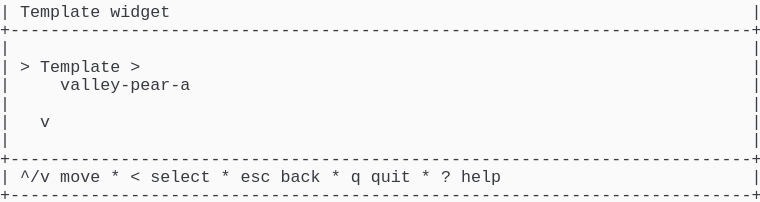
t = 0.00 s
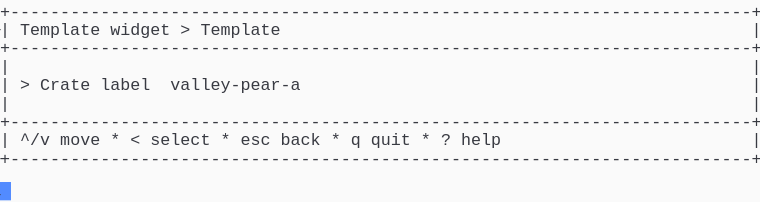
t = 1.58 s
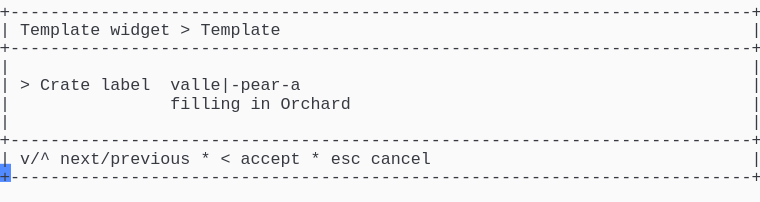
t = 3.41 s
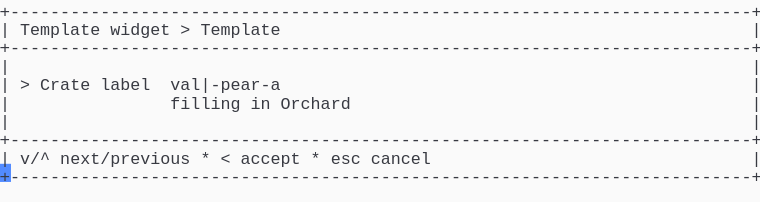
t = 5.04 s
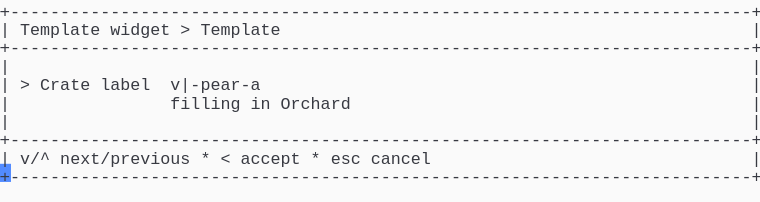
t = 6.65 s
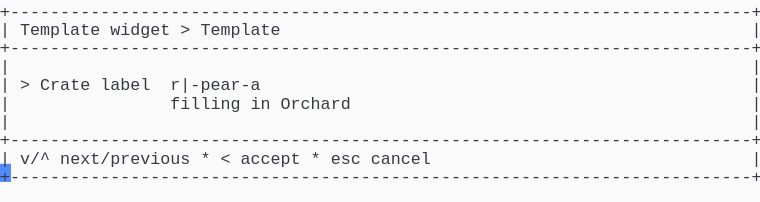
t = 8.28 s

The animated SVG that drew these frames (rendered in a browser with its animation timeline set to each time). Animation: 1 CSS @keyframes rule; frames cover the first 8.28 s, repeats indefinitely.

<svg xmlns="http://www.w3.org/2000/svg" xmlns:xlink="http://www.w3.org/1999/xlink" width="760" height="202.06999999999996"><rect width="760" height="202.06999999999996" rx="0" ry="0" class="a"></rect><svg height="202.06999999999996" viewBox="0 0 76 20.206999999999997" width="760" xmlns="http://www.w3.org/2000/svg" xmlns:xlink="http://www.w3.org/1999/xlink"><style>.a{fill:rgb(250,250,250)}.b{font-family:Consolas,"Courier New",Courier,"Liberation Mono",monospace}.c{fill:rgb(56,58,66);white-space:pre}.d{fill:transparent}.e{fill:rgb(82,139,255)}.g{animation-duration:17.125s;animation-iteration-count:infinite;animation-name:f;animation-timing-function:steps(1,end)}@keyframes f{0%{transform:translateX(-0px)}0%{transform:translateX(-76px)}8%{transform:translateX(-152px)}12.8%{transform:translateX(-228px)}17.5%{transform:translateX(-304px)}22.3%{transform:translateX(-380px)}27%{transform:translateX(-456px)}31.8%{transform:translateX(-532px)}36.5%{transform:translateX(-608px)}41.2%{transform:translateX(-684px)}46%{transform:translateX(-760px)}50.7%{transform:translateX(-836px)}55.5%{transform:translateX(-912px)}60.2%{transform:translateX(-988px)}65%{transform:translateX(-1064px)}69.7%{transform:translateX(-1140px)}74.5%{transform:translateX(-1216px)}79.2%{transform:translateX(-1292px)}83.9%{transform:translateX(-1368px)}100%{transform:translateX(-1444px)}}</style><g font-family="Consolas, &quot;Courier New&quot;, Courier, &quot;Liberation Mono&quot;, monospace" font-size="1.67" class="b"><defs><symbol id="1"><text x="0" y="1.67" class="c" textLength="76.152" lengthAdjust="spacingAndGlyphs">+--------------------------------------------------------------------------+</text></symbol><symbol id="2"><text x="0" y="1.67" class="c" textLength="1.002" lengthAdjust="spacingAndGlyphs">|</text><text x="75.14999999999999" y="1.67" class="c" textLength="1.002" lengthAdjust="spacingAndGlyphs">|</text></symbol><symbol id="3"><text x="0" y="1.67" class="c" textLength="1.002" lengthAdjust="spacingAndGlyphs">|</text><text x="2.004" y="1.67" class="c" textLength="3.006" lengthAdjust="spacingAndGlyphs">^/v</text><text x="6.012" y="1.67" class="c" textLength="4.008" lengthAdjust="spacingAndGlyphs">move</text><text x="11.021999999999998" y="1.67" class="c" textLength="1.002" lengthAdjust="spacingAndGlyphs">*</text><text x="13.026" y="1.67" class="c" textLength="1.002" lengthAdjust="spacingAndGlyphs">&lt;</text><text x="15.029999999999998" y="1.67" class="c" textLength="6.012" lengthAdjust="spacingAndGlyphs">select</text><text x="22.043999999999997" y="1.67" class="c" textLength="1.002" lengthAdjust="spacingAndGlyphs">*</text><text x="24.048" y="1.67" class="c" textLength="3.006" lengthAdjust="spacingAndGlyphs">esc</text><text x="28.055999999999997" y="1.67" class="c" textLength="4.008" lengthAdjust="spacingAndGlyphs">back</text><text x="33.065999999999995" y="1.67" class="c" textLength="1.002" lengthAdjust="spacingAndGlyphs">*</text><text x="35.06999999999999" y="1.67" class="c" textLength="1.002" lengthAdjust="spacingAndGlyphs">q</text><text x="37.074" y="1.67" class="c" textLength="4.008" lengthAdjust="spacingAndGlyphs">quit</text><text x="42.083999999999996" y="1.67" class="c" textLength="1.002" lengthAdjust="spacingAndGlyphs">*</text><text x="44.087999999999994" y="1.67" class="c" textLength="1.002" lengthAdjust="spacingAndGlyphs">?</text><text x="46.09199999999999" y="1.67" class="c" textLength="4.008" lengthAdjust="spacingAndGlyphs">help</text><text x="75.14999999999999" y="1.67" class="c" textLength="1.002" lengthAdjust="spacingAndGlyphs">|</text></symbol><symbol id="4"><text x="0" y="1.67" class="c" textLength="1.002" lengthAdjust="spacingAndGlyphs">|</text><text x="2.004" y="1.67" class="c" textLength="8.016" lengthAdjust="spacingAndGlyphs">Template</text><text x="11.021999999999998" y="1.67" class="c" textLength="6.012" lengthAdjust="spacingAndGlyphs">widget</text><text x="18.035999999999998" y="1.67" class="c" textLength="1.002" lengthAdjust="spacingAndGlyphs">&gt;</text><text x="20.04" y="1.67" class="c" textLength="8.016" lengthAdjust="spacingAndGlyphs">Template</text><text x="75.14999999999999" y="1.67" class="c" textLength="1.002" lengthAdjust="spacingAndGlyphs">|</text></symbol><symbol id="5"><text x="0" y="1.67" class="c" textLength="1.002" lengthAdjust="spacingAndGlyphs">|</text><text x="17.034" y="1.67" class="c" textLength="7.014" lengthAdjust="spacingAndGlyphs">filling</text><text x="25.05" y="1.67" class="c" textLength="2.004" lengthAdjust="spacingAndGlyphs">in</text><text x="28.055999999999997" y="1.67" class="c" textLength="7.014" lengthAdjust="spacingAndGlyphs">Orchard</text><text x="75.14999999999999" y="1.67" class="c" textLength="1.002" lengthAdjust="spacingAndGlyphs">|</text></symbol><symbol id="6"><text x="0" y="1.67" class="c" textLength="1.002" lengthAdjust="spacingAndGlyphs">|</text><text x="2.004" y="1.67" class="c" textLength="3.006" lengthAdjust="spacingAndGlyphs">v/^</text><text x="6.012" y="1.67" class="c" textLength="13.026" lengthAdjust="spacingAndGlyphs">next/previous</text><text x="20.04" y="1.67" class="c" textLength="1.002" lengthAdjust="spacingAndGlyphs">*</text><text x="22.043999999999997" y="1.67" class="c" textLength="1.002" lengthAdjust="spacingAndGlyphs">&lt;</text><text x="24.048" y="1.67" class="c" textLength="6.012" lengthAdjust="spacingAndGlyphs">accept</text><text x="31.061999999999998" y="1.67" class="c" textLength="1.002" lengthAdjust="spacingAndGlyphs">*</text><text x="33.065999999999995" y="1.67" class="c" textLength="3.006" lengthAdjust="spacingAndGlyphs">esc</text><text x="37.074" y="1.67" class="c" textLength="6.012" lengthAdjust="spacingAndGlyphs">cancel</text><text x="75.14999999999999" y="1.67" class="c" textLength="1.002" lengthAdjust="spacingAndGlyphs">|</text></symbol><symbol id="7"><text x="0" y="1.67" class="c" textLength="1.002" lengthAdjust="spacingAndGlyphs">|</text><text x="17.034" y="1.67" class="c" textLength="7.014" lengthAdjust="spacingAndGlyphs">filling</text><text x="25.05" y="1.67" class="c" textLength="2.004" lengthAdjust="spacingAndGlyphs">in</text><text x="28.055999999999997" y="1.67" class="c" textLength="5.01" lengthAdjust="spacingAndGlyphs">Grade</text><text x="75.14999999999999" y="1.67" class="c" textLength="1.002" lengthAdjust="spacingAndGlyphs">|</text></symbol><symbol id="8"><text x="0" y="1.67" class="c" textLength="1.002" lengthAdjust="spacingAndGlyphs">|</text><text x="2.004" y="1.67" class="c" textLength="1.002" lengthAdjust="spacingAndGlyphs">&gt;</text><text x="4.008" y="1.67" class="c" textLength="5.01" lengthAdjust="spacingAndGlyphs">Crate</text><text x="10.02" y="1.67" class="c" textLength="5.01" lengthAdjust="spacingAndGlyphs">label</text><text x="17.034" y="1.67" class="c" textLength="13.026" lengthAdjust="spacingAndGlyphs">ridge-pear-b|</text><text x="75.14999999999999" y="1.67" class="c" textLength="1.002" lengthAdjust="spacingAndGlyphs">|</text></symbol><symbol id="a"><rect height="11" width="76" x="0" y="0" class="d"></rect></symbol><symbol id="b"><rect height="1.837" width="1.1022" class="e"></rect></symbol></defs><rect height="20.206999999999997" width="76" class="a"></rect><g class="g"><svg x="0" y="0" width="1520"><svg x="0"><use xlink:href="#a"></use><use xlink:href="#b" x="-0.0040000000000000036" y="0"></use></svg><svg x="76"><use xlink:href="#a"></use><use xlink:href="#b" x="75.996" y="18.195"></use><text x="0" y="1.67" class="c" textLength="1.002" lengthAdjust="spacingAndGlyphs">|</text><text x="2.004" y="1.67" class="c" textLength="8.016" lengthAdjust="spacingAndGlyphs">Template</text><text x="11.021999999999998" y="1.67" class="c" textLength="6.012" lengthAdjust="spacingAndGlyphs">widget</text><text x="75.14999999999999" y="1.67" class="c" textLength="1.002" lengthAdjust="spacingAndGlyphs">|</text><use xlink:href="#1" y="1.837"></use><use xlink:href="#2" y="3.674"></use><text x="0" y="7.181" class="c" textLength="1.002" lengthAdjust="spacingAndGlyphs">|</text><text x="2.004" y="7.181" class="c" textLength="1.002" lengthAdjust="spacingAndGlyphs">&gt;</text><text x="4.008" y="7.181" class="c" textLength="8.016" lengthAdjust="spacingAndGlyphs">Template</text><text x="13.026" y="7.181" class="c" textLength="1.002" lengthAdjust="spacingAndGlyphs">&gt;</text><text x="75.14999999999999" y="7.181" class="c" textLength="1.002" lengthAdjust="spacingAndGlyphs">|</text><text x="0" y="9.018" class="c" textLength="1.002" lengthAdjust="spacingAndGlyphs">|</text><text x="6.012" y="9.018" class="c" textLength="13.026" lengthAdjust="spacingAndGlyphs">valley-pear-a</text><text x="75.14999999999999" y="9.018" class="c" textLength="1.002" lengthAdjust="spacingAndGlyphs">|</text><use xlink:href="#2" y="9.185"></use><text x="0" y="12.692" class="c" textLength="1.002" lengthAdjust="spacingAndGlyphs">|</text><text x="4.008" y="12.692" class="c" textLength="1.002" lengthAdjust="spacingAndGlyphs">v</text><text x="75.14999999999999" y="12.692" class="c" textLength="1.002" lengthAdjust="spacingAndGlyphs">|</text><use xlink:href="#2" y="12.859"></use><use xlink:href="#1" y="14.696"></use><use xlink:href="#3" y="16.533"></use><use xlink:href="#1" y="18.37"></use></svg><svg x="152"><use xlink:href="#a"></use><use xlink:href="#b" x="75.996" y="14.520999999999999"></use><use xlink:href="#1" y="0"></use><use xlink:href="#4" y="1.837"></use><use xlink:href="#1" y="3.674"></use><use xlink:href="#2" y="5.511"></use><text x="0" y="9.018" class="c" textLength="1.002" lengthAdjust="spacingAndGlyphs">|</text><text x="2.004" y="9.018" class="c" textLength="1.002" lengthAdjust="spacingAndGlyphs">&gt;</text><text x="4.008" y="9.018" class="c" textLength="5.01" lengthAdjust="spacingAndGlyphs">Crate</text><text x="10.02" y="9.018" class="c" textLength="5.01" lengthAdjust="spacingAndGlyphs">label</text><text x="17.034" y="9.018" class="c" textLength="13.026" lengthAdjust="spacingAndGlyphs">valley-pear-a</text><text x="75.14999999999999" y="9.018" class="c" textLength="1.002" lengthAdjust="spacingAndGlyphs">|</text><use xlink:href="#2" y="9.185"></use><use xlink:href="#1" y="11.022"></use><use xlink:href="#3" y="12.859"></use><use xlink:href="#1" y="14.696"></use></svg><svg x="228"><use xlink:href="#a"></use><use xlink:href="#b" x="75.996" y="16.358"></use><use xlink:href="#1" y="0"></use><use xlink:href="#4" y="1.837"></use><use xlink:href="#1" y="3.674"></use><use xlink:href="#2" y="5.511"></use><text x="0" y="9.018" class="c" textLength="1.002" lengthAdjust="spacingAndGlyphs">|</text><text x="2.004" y="9.018" class="c" textLength="1.002" lengthAdjust="spacingAndGlyphs">&gt;</text><text x="4.008" y="9.018" class="c" textLength="5.01" lengthAdjust="spacingAndGlyphs">Crate</text><text x="10.02" y="9.018" class="c" textLength="5.01" lengthAdjust="spacingAndGlyphs">label</text><text x="17.034" y="9.018" class="c" textLength="14.028" lengthAdjust="spacingAndGlyphs">valley|-pear-a</text><text x="75.14999999999999" y="9.018" class="c" textLength="1.002" lengthAdjust="spacingAndGlyphs">|</text><use xlink:href="#5" y="9.185"></use><use xlink:href="#2" y="11.022"></use><use xlink:href="#1" y="12.859"></use><use xlink:href="#6" y="14.696"></use><use xlink:href="#1" y="16.533"></use></svg><svg x="304"><use xlink:href="#a"></use><use xlink:href="#b" x="75.996" y="16.358"></use><use xlink:href="#1" y="0"></use><use xlink:href="#4" y="1.837"></use><use xlink:href="#1" y="3.674"></use><use xlink:href="#2" y="5.511"></use><text x="0" y="9.018" class="c" textLength="1.002" lengthAdjust="spacingAndGlyphs">|</text><text x="2.004" y="9.018" class="c" textLength="1.002" lengthAdjust="spacingAndGlyphs">&gt;</text><text x="4.008" y="9.018" class="c" textLength="5.01" lengthAdjust="spacingAndGlyphs">Crate</text><text x="10.02" y="9.018" class="c" textLength="5.01" lengthAdjust="spacingAndGlyphs">label</text><text x="17.034" y="9.018" class="c" textLength="13.026" lengthAdjust="spacingAndGlyphs">valle|-pear-a</text><text x="75.14999999999999" y="9.018" class="c" textLength="1.002" lengthAdjust="spacingAndGlyphs">|</text><use xlink:href="#5" y="9.185"></use><use xlink:href="#2" y="11.022"></use><use xlink:href="#1" y="12.859"></use><use xlink:href="#6" y="14.696"></use><use xlink:href="#1" y="16.533"></use></svg><svg x="380"><use xlink:href="#a"></use><use xlink:href="#b" x="75.996" y="16.358"></use><use xlink:href="#1" y="0"></use><use xlink:href="#4" y="1.837"></use><use xlink:href="#1" y="3.674"></use><use xlink:href="#2" y="5.511"></use><text x="0" y="9.018" class="c" textLength="1.002" lengthAdjust="spacingAndGlyphs">|</text><text x="2.004" y="9.018" class="c" textLength="1.002" lengthAdjust="spacingAndGlyphs">&gt;</text><text x="4.008" y="9.018" class="c" textLength="5.01" lengthAdjust="spacingAndGlyphs">Crate</text><text x="10.02" y="9.018" class="c" textLength="5.01" lengthAdjust="spacingAndGlyphs">label</text><text x="17.034" y="9.018" class="c" textLength="12.024" lengthAdjust="spacingAndGlyphs">vall|-pear-a</text><text x="75.14999999999999" y="9.018" class="c" textLength="1.002" lengthAdjust="spacingAndGlyphs">|</text><use xlink:href="#5" y="9.185"></use><use xlink:href="#2" y="11.022"></use><use xlink:href="#1" y="12.859"></use><use xlink:href="#6" y="14.696"></use><use xlink:href="#1" y="16.533"></use></svg><svg x="456"><use xlink:href="#a"></use><use xlink:href="#b" x="75.996" y="16.358"></use><use xlink:href="#1" y="0"></use><use xlink:href="#4" y="1.837"></use><use xlink:href="#1" y="3.674"></use><use xlink:href="#2" y="5.511"></use><text x="0" y="9.018" class="c" textLength="1.002" lengthAdjust="spacingAndGlyphs">|</text><text x="2.004" y="9.018" class="c" textLength="1.002" lengthAdjust="spacingAndGlyphs">&gt;</text><text x="4.008" y="9.018" class="c" textLength="5.01" lengthAdjust="spacingAndGlyphs">Crate</text><text x="10.02" y="9.018" class="c" textLength="5.01" lengthAdjust="spacingAndGlyphs">label</text><text x="17.034" y="9.018" class="c" textLength="11.022" lengthAdjust="spacingAndGlyphs">val|-pear-a</text><text x="75.14999999999999" y="9.018" class="c" textLength="1.002" lengthAdjust="spacingAndGlyphs">|</text><use xlink:href="#5" y="9.185"></use><use xlink:href="#2" y="11.022"></use><use xlink:href="#1" y="12.859"></use><use xlink:href="#6" y="14.696"></use><use xlink:href="#1" y="16.533"></use></svg><svg x="532"><use xlink:href="#a"></use><use xlink:href="#b" x="75.996" y="16.358"></use><use xlink:href="#1" y="0"></use><use xlink:href="#4" y="1.837"></use><use xlink:href="#1" y="3.674"></use><use xlink:href="#2" y="5.511"></use><text x="0" y="9.018" class="c" textLength="1.002" lengthAdjust="spacingAndGlyphs">|</text><text x="2.004" y="9.018" class="c" textLength="1.002" lengthAdjust="spacingAndGlyphs">&gt;</text><text x="4.008" y="9.018" class="c" textLength="5.01" lengthAdjust="spacingAndGlyphs">Crate</text><text x="10.02" y="9.018" class="c" textLength="5.01" lengthAdjust="spacingAndGlyphs">label</text><text x="17.034" y="9.018" class="c" textLength="10.02" lengthAdjust="spacingAndGlyphs">va|-pear-a</text><text x="75.14999999999999" y="9.018" class="c" textLength="1.002" lengthAdjust="spacingAndGlyphs">|</text><use xlink:href="#5" y="9.185"></use><use xlink:href="#2" y="11.022"></use><use xlink:href="#1" y="12.859"></use><use xlink:href="#6" y="14.696"></use><use xlink:href="#1" y="16.533"></use></svg><svg x="608"><use xlink:href="#a"></use><use xlink:href="#b" x="75.996" y="16.358"></use><use xlink:href="#1" y="0"></use><use xlink:href="#4" y="1.837"></use><use xlink:href="#1" y="3.674"></use><use xlink:href="#2" y="5.511"></use><text x="0" y="9.018" class="c" textLength="1.002" lengthAdjust="spacingAndGlyphs">|</text><text x="2.004" y="9.018" class="c" textLength="1.002" lengthAdjust="spacingAndGlyphs">&gt;</text><text x="4.008" y="9.018" class="c" textLength="5.01" lengthAdjust="spacingAndGlyphs">Crate</text><text x="10.02" y="9.018" class="c" textLength="5.01" lengthAdjust="spacingAndGlyphs">label</text><text x="17.034" y="9.018" class="c" textLength="9.018" lengthAdjust="spacingAndGlyphs">v|-pear-a</text><text x="75.14999999999999" y="9.018" class="c" textLength="1.002" lengthAdjust="spacingAndGlyphs">|</text><use xlink:href="#5" y="9.185"></use><use xlink:href="#2" y="11.022"></use><use xlink:href="#1" y="12.859"></use><use xlink:href="#6" y="14.696"></use><use xlink:href="#1" y="16.533"></use></svg><svg x="684"><use xlink:href="#a"></use><use xlink:href="#b" x="75.996" y="16.358"></use><use xlink:href="#1" y="0"></use><use xlink:href="#4" y="1.837"></use><use xlink:href="#1" y="3.674"></use><use xlink:href="#2" y="5.511"></use><text x="0" y="9.018" class="c" textLength="1.002" lengthAdjust="spacingAndGlyphs">|</text><text x="2.004" y="9.018" class="c" textLength="1.002" lengthAdjust="spacingAndGlyphs">&gt;</text><text x="4.008" y="9.018" class="c" textLength="5.01" lengthAdjust="spacingAndGlyphs">Crate</text><text x="10.02" y="9.018" class="c" textLength="5.01" lengthAdjust="spacingAndGlyphs">label</text><text x="17.034" y="9.018" class="c" textLength="8.016" lengthAdjust="spacingAndGlyphs">|-pear-a</text><text x="75.14999999999999" y="9.018" class="c" textLength="1.002" lengthAdjust="spacingAndGlyphs">|</text><use xlink:href="#5" y="9.185"></use><use xlink:href="#2" y="11.022"></use><use xlink:href="#1" y="12.859"></use><use xlink:href="#6" y="14.696"></use><use xlink:href="#1" y="16.533"></use></svg><svg x="760"><use xlink:href="#a"></use><use xlink:href="#b" x="75.996" y="16.358"></use><use xlink:href="#1" y="0"></use><use xlink:href="#4" y="1.837"></use><use xlink:href="#1" y="3.674"></use><use xlink:href="#2" y="5.511"></use><text x="0" y="9.018" class="c" textLength="1.002" lengthAdjust="spacingAndGlyphs">|</text><text x="2.004" y="9.018" class="c" textLength="1.002" lengthAdjust="spacingAndGlyphs">&gt;</text><text x="4.008" y="9.018" class="c" textLength="5.01" lengthAdjust="spacingAndGlyphs">Crate</text><text x="10.02" y="9.018" class="c" textLength="5.01" lengthAdjust="spacingAndGlyphs">label</text><text x="17.034" y="9.018" class="c" textLength="9.018" lengthAdjust="spacingAndGlyphs">r|-pear-a</text><text x="75.14999999999999" y="9.018" class="c" textLength="1.002" lengthAdjust="spacingAndGlyphs">|</text><use xlink:href="#5" y="9.185"></use><use xlink:href="#2" y="11.022"></use><use xlink:href="#1" y="12.859"></use><use xlink:href="#6" y="14.696"></use><use xlink:href="#1" y="16.533"></use></svg><svg x="836"><use xlink:href="#a"></use><use xlink:href="#b" x="75.996" y="16.358"></use><use xlink:href="#1" y="0"></use><use xlink:href="#4" y="1.837"></use><use xlink:href="#1" y="3.674"></use><use xlink:href="#2" y="5.511"></use><text x="0" y="9.018" class="c" textLength="1.002" lengthAdjust="spacingAndGlyphs">|</text><text x="2.004" y="9.018" class="c" textLength="1.002" lengthAdjust="spacingAndGlyphs">&gt;</text><text x="4.008" y="9.018" class="c" textLength="5.01" lengthAdjust="spacingAndGlyphs">Crate</text><text x="10.02" y="9.018" class="c" textLength="5.01" lengthAdjust="spacingAndGlyphs">label</text><text x="17.034" y="9.018" class="c" textLength="10.02" lengthAdjust="spacingAndGlyphs">ri|-pear-a</text><text x="75.14999999999999" y="9.018" class="c" textLength="1.002" lengthAdjust="spacingAndGlyphs">|</text><use xlink:href="#5" y="9.185"></use><use xlink:href="#2" y="11.022"></use><use xlink:href="#1" y="12.859"></use><use xlink:href="#6" y="14.696"></use><use xlink:href="#1" y="16.533"></use></svg><svg x="912"><use xlink:href="#a"></use><use xlink:href="#b" x="75.996" y="16.358"></use><use xlink:href="#1" y="0"></use><use xlink:href="#4" y="1.837"></use><use xlink:href="#1" y="3.674"></use><use xlink:href="#2" y="5.511"></use><text x="0" y="9.018" class="c" textLength="1.002" lengthAdjust="spacingAndGlyphs">|</text><text x="2.004" y="9.018" class="c" textLength="1.002" lengthAdjust="spacingAndGlyphs">&gt;</text><text x="4.008" y="9.018" class="c" textLength="5.01" lengthAdjust="spacingAndGlyphs">Crate</text><text x="10.02" y="9.018" class="c" textLength="5.01" lengthAdjust="spacingAndGlyphs">label</text><text x="17.034" y="9.018" class="c" textLength="11.022" lengthAdjust="spacingAndGlyphs">rid|-pear-a</text><text x="75.14999999999999" y="9.018" class="c" textLength="1.002" lengthAdjust="spacingAndGlyphs">|</text><use xlink:href="#5" y="9.185"></use><use xlink:href="#2" y="11.022"></use><use xlink:href="#1" y="12.859"></use><use xlink:href="#6" y="14.696"></use><use xlink:href="#1" y="16.533"></use></svg><svg x="988"><use xlink:href="#a"></use><use xlink:href="#b" x="75.996" y="16.358"></use><use xlink:href="#1" y="0"></use><use xlink:href="#4" y="1.837"></use><use xlink:href="#1" y="3.674"></use><use xlink:href="#2" y="5.511"></use><text x="0" y="9.018" class="c" textLength="1.002" lengthAdjust="spacingAndGlyphs">|</text><text x="2.004" y="9.018" class="c" textLength="1.002" lengthAdjust="spacingAndGlyphs">&gt;</text><text x="4.008" y="9.018" class="c" textLength="5.01" lengthAdjust="spacingAndGlyphs">Crate</text><text x="10.02" y="9.018" class="c" textLength="5.01" lengthAdjust="spacingAndGlyphs">label</text><text x="17.034" y="9.018" class="c" textLength="12.024" lengthAdjust="spacingAndGlyphs">ridg|-pear-a</text><text x="75.14999999999999" y="9.018" class="c" textLength="1.002" lengthAdjust="spacingAndGlyphs">|</text><use xlink:href="#5" y="9.185"></use><use xlink:href="#2" y="11.022"></use><use xlink:href="#1" y="12.859"></use><use xlink:href="#6" y="14.696"></use><use xlink:href="#1" y="16.533"></use></svg><svg x="1064"><use xlink:href="#a"></use><use xlink:href="#b" x="75.996" y="16.358"></use><use xlink:href="#1" y="0"></use><use xlink:href="#4" y="1.837"></use><use xlink:href="#1" y="3.674"></use><use xlink:href="#2" y="5.511"></use><text x="0" y="9.018" class="c" textLength="1.002" lengthAdjust="spacingAndGlyphs">|</text><text x="2.004" y="9.018" class="c" textLength="1.002" lengthAdjust="spacingAndGlyphs">&gt;</text><text x="4.008" y="9.018" class="c" textLength="5.01" lengthAdjust="spacingAndGlyphs">Crate</text><text x="10.02" y="9.018" class="c" textLength="5.01" lengthAdjust="spacingAndGlyphs">label</text><text x="17.034" y="9.018" class="c" textLength="13.026" lengthAdjust="spacingAndGlyphs">ridge|-pear-a</text><text x="75.14999999999999" y="9.018" class="c" textLength="1.002" lengthAdjust="spacingAndGlyphs">|</text><use xlink:href="#5" y="9.185"></use><use xlink:href="#2" y="11.022"></use><use xlink:href="#1" y="12.859"></use><use xlink:href="#6" y="14.696"></use><use xlink:href="#1" y="16.533"></use></svg><svg x="1140"><use xlink:href="#a"></use><use xlink:href="#b" x="75.996" y="16.358"></use><use xlink:href="#1" y="0"></use><use xlink:href="#4" y="1.837"></use><use xlink:href="#1" y="3.674"></use><use xlink:href="#2" y="5.511"></use><text x="0" y="9.018" class="c" textLength="1.002" lengthAdjust="spacingAndGlyphs">|</text><text x="2.004" y="9.018" class="c" textLength="1.002" lengthAdjust="spacingAndGlyphs">&gt;</text><text x="4.008" y="9.018" class="c" textLength="5.01" lengthAdjust="spacingAndGlyphs">Crate</text><text x="10.02" y="9.018" class="c" textLength="5.01" lengthAdjust="spacingAndGlyphs">label</text><text x="17.034" y="9.018" class="c" textLength="13.026" lengthAdjust="spacingAndGlyphs">ridge-pear|-a</text><text x="75.14999999999999" y="9.018" class="c" textLength="1.002" lengthAdjust="spacingAndGlyphs">|</text><text x="0" y="10.855" class="c" textLength="1.002" lengthAdjust="spacingAndGlyphs">|</text><text x="17.034" y="10.855" class="c" textLength="7.014" lengthAdjust="spacingAndGlyphs">filling</text><text x="25.05" y="10.855" class="c" textLength="2.004" lengthAdjust="spacingAndGlyphs">in</text><text x="28.055999999999997" y="10.855" class="c" textLength="5.01" lengthAdjust="spacingAndGlyphs">Fruit</text><text x="75.14999999999999" y="10.855" class="c" textLength="1.002" lengthAdjust="spacingAndGlyphs">|</text><use xlink:href="#2" y="11.022"></use><use xlink:href="#1" y="12.859"></use><use xlink:href="#6" y="14.696"></use><use xlink:href="#1" y="16.533"></use></svg><svg x="1216"><use xlink:href="#a"></use><use xlink:href="#b" x="75.996" y="16.358"></use><use xlink:href="#1" y="0"></use><use xlink:href="#4" y="1.837"></use><use xlink:href="#1" y="3.674"></use><use xlink:href="#2" y="5.511"></use><text x="0" y="9.018" class="c" textLength="1.002" lengthAdjust="spacingAndGlyphs">|</text><text x="2.004" y="9.018" class="c" textLength="1.002" lengthAdjust="spacingAndGlyphs">&gt;</text><text x="4.008" y="9.018" class="c" textLength="5.01" lengthAdjust="spacingAndGlyphs">Crate</text><text x="10.02" y="9.018" class="c" textLength="5.01" lengthAdjust="spacingAndGlyphs">label</text><text x="17.034" y="9.018" class="c" textLength="13.026" lengthAdjust="spacingAndGlyphs">ridge-pear-a|</text><text x="75.14999999999999" y="9.018" class="c" textLength="1.002" lengthAdjust="spacingAndGlyphs">|</text><use xlink:href="#7" y="9.185"></use><use xlink:href="#2" y="11.022"></use><use xlink:href="#1" y="12.859"></use><use xlink:href="#6" y="14.696"></use><use xlink:href="#1" y="16.533"></use></svg><svg x="1292"><use xlink:href="#a"></use><use xlink:href="#b" x="75.996" y="16.358"></use><use xlink:href="#1" y="0"></use><use xlink:href="#4" y="1.837"></use><use xlink:href="#1" y="3.674"></use><use xlink:href="#2" y="5.511"></use><text x="0" y="9.018" class="c" textLength="1.002" lengthAdjust="spacingAndGlyphs">|</text><text x="2.004" y="9.018" class="c" textLength="1.002" lengthAdjust="spacingAndGlyphs">&gt;</text><text x="4.008" y="9.018" class="c" textLength="5.01" lengthAdjust="spacingAndGlyphs">Crate</text><text x="10.02" y="9.018" class="c" textLength="5.01" lengthAdjust="spacingAndGlyphs">label</text><text x="17.034" y="9.018" class="c" textLength="12.024" lengthAdjust="spacingAndGlyphs">ridge-pear-|</text><text x="75.14999999999999" y="9.018" class="c" textLength="1.002" lengthAdjust="spacingAndGlyphs">|</text><use xlink:href="#7" y="9.185"></use><use xlink:href="#2" y="11.022"></use><use xlink:href="#1" y="12.859"></use><use xlink:href="#6" y="14.696"></use><use xlink:href="#1" y="16.533"></use></svg><svg x="1368"><use xlink:href="#a"></use><use xlink:href="#b" x="75.996" y="16.358"></use><use xlink:href="#1" y="0"></use><use xlink:href="#4" y="1.837"></use><use xlink:href="#1" y="3.674"></use><use xlink:href="#2" y="5.511"></use><use xlink:href="#8" y="7.348"></use><use xlink:href="#7" y="9.185"></use><use xlink:href="#2" y="11.022"></use><use xlink:href="#1" y="12.859"></use><use xlink:href="#6" y="14.696"></use><use xlink:href="#1" y="16.533"></use></svg><svg x="1444"><use xlink:href="#a"></use><use xlink:href="#b" x="0.996" y="18.195"></use><use xlink:href="#1" y="0"></use><use xlink:href="#4" y="1.837"></use><use xlink:href="#1" y="3.674"></use><use xlink:href="#2" y="5.511"></use><use xlink:href="#8" y="7.348"></use><use xlink:href="#7" y="9.185"></use><use xlink:href="#2" y="11.022"></use><use xlink:href="#1" y="12.859"></use><use xlink:href="#6" y="14.696"></use><use xlink:href="#1" y="16.533"></use></svg></svg></g></g></svg></svg>
